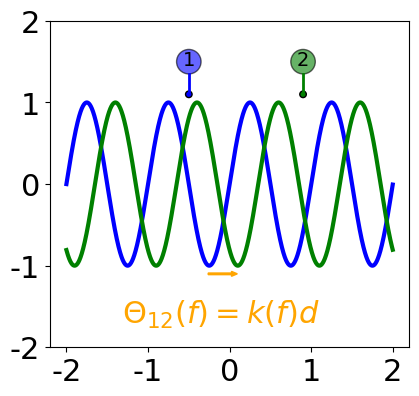

Source code (Python): (Note: this script raises an exception after producing the figure.)
import numpy as np
from numpy import *
import scipy as sp
import matplotlib.pyplot as plt
import matplotlib
from matplotlib import rc
rc('font',**{'family':'sans-serif','sans-serif':['Helvetica']})
rc("font", size=22)
from matplotlib.collections import PatchCollection
import matplotlib.path as mpath
import matplotlib.patches as mpatches
import matplotlib.lines as mlines

t=np.arange(-2,2,0.001)
y=sin(2*pi*t)
ys=sin(2*pi*t-2.2)

#fig = plt.figure(figsize=(10,6))
fig = plt.figure()
fig.subplots_adjust(bottom=0.2)
ax=fig.add_subplot(111,aspect='equal')
ax.plot(t,y,'b-',t,ys,'g-',lw=3)
ax.set_ylim([-2,2])
plt.xticks([-2,-1,0,1,2])
c1=mpatches.Circle((-0.5,1.5),radius=0.15,fc='blue',alpha=0.6,ec='black',label='1')
c2=mpatches.Circle((0.9,1.5),radius=0.15,fc='green',alpha=0.6,ec='black',label='2')
c11=mpatches.Circle((-0.5,1.1),radius=0.04,fc='blue',ec='black')
c22=mpatches.Circle((0.9,1.1),radius=0.04,fc='green',ec='black')
arr=mpatches.Arrow(-0.262405,-1.1,0.357,0,color='orange',width=0.1)
ax.add_artist(c1)
ax.add_artist(c2)
ax.add_artist(c11)
ax.add_artist(c22)
ax.add_artist(arr)
plt.text(-0.5, 1.45, "1", ha="center",
        family="sans-serif", size=14)
plt.text(0.9, 1.45, "2", ha="center",
        family="sans-serif", size=14)
plt.text(-0.1, -1.7, r"$\Theta_{12}(f) = k(f)d$", ha="center",
        family="sans-serif", size=22,color='orange')
ax.plot((-0.5,-0.5),(1.35,1.14),'b-',lw=2)
ax.plot((0.9,0.9),(1.35,1.14),'g-',lw=2)
plt.savefig("../pdf_box/phase-shift.pdf",transparent=True)
